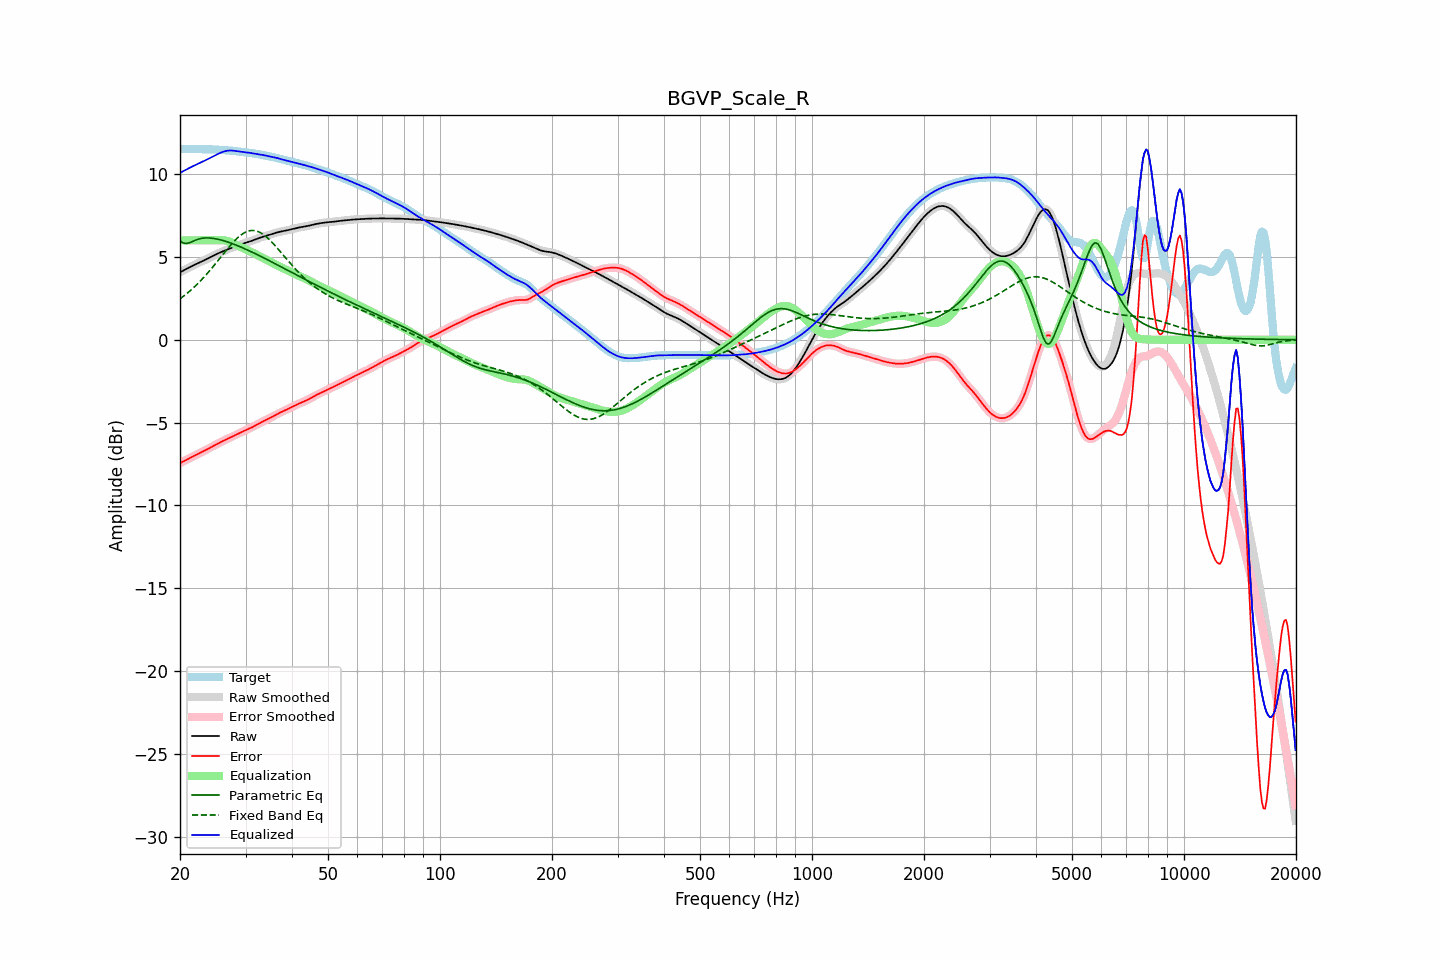

Values plotted in this chart, from the file beside it:
frequency, raw, error, smoothed, error_smoothed, equalization, parametric_eq, fixed_band_eq, equalized_raw, equalized_smoothed, target
20.00, 4.07, -7.44, 4.07, -7.44, 6.00, 5.96, 2.47, 10.07, 10.07, 11.52
20.20, 4.12, -7.39, 4.12, -7.39, 6.00, 5.90, 2.54, 10.12, 10.12, 11.52
20.40, 4.17, -7.34, 4.17, -7.34, 6.00, 5.84, 2.61, 10.17, 10.17, 11.52
20.61, 4.23, -7.29, 4.23, -7.29, 6.00, 5.82, 2.69, 10.23, 10.23, 11.52
20.81, 4.28, -7.25, 4.28, -7.25, 6.00, 5.81, 2.77, 10.28, 10.28, 11.52
21.02, 4.33, -7.20, 4.33, -7.20, 6.00, 5.83, 2.85, 10.33, 10.33, 11.52
21.23, 4.38, -7.15, 4.38, -7.15, 6.00, 5.85, 2.93, 10.38, 10.38, 11.52
21.44, 4.43, -7.09, 4.43, -7.09, 6.00, 5.90, 3.02, 10.43, 10.43, 11.52
21.66, 4.48, -7.04, 4.48, -7.04, 6.00, 5.94, 3.10, 10.48, 10.48, 11.52
21.87, 4.52, -6.99, 4.52, -6.99, 6.00, 5.98, 3.19, 10.52, 10.52, 11.51
22.09, 4.57, -6.94, 4.57, -6.94, 6.00, 6.03, 3.29, 10.57, 10.57, 11.51
22.31, 4.61, -6.89, 4.61, -6.89, 6.00, 6.06, 3.38, 10.61, 10.61, 11.50
22.54, 4.66, -6.84, 4.66, -6.84, 6.00, 6.09, 3.48, 10.66, 10.66, 11.50
22.76, 4.70, -6.79, 4.70, -6.80, 6.00, 6.11, 3.58, 10.70, 10.70, 11.49
22.99, 4.74, -6.75, 4.74, -6.75, 6.00, 6.13, 3.68, 10.74, 10.74, 11.49
23.22, 4.79, -6.70, 4.79, -6.70, 6.00, 6.14, 3.79, 10.79, 10.79, 11.49
23.45, 4.84, -6.65, 4.84, -6.65, 6.00, 6.15, 3.89, 10.84, 10.84, 11.49
23.69, 4.89, -6.60, 4.89, -6.60, 6.00, 6.15, 4.00, 10.89, 10.89, 11.49
23.92, 4.94, -6.55, 4.94, -6.55, 6.00, 6.14, 4.11, 10.94, 10.94, 11.49
24.16, 4.99, -6.50, 4.99, -6.50, 6.00, 6.14, 4.23, 10.99, 10.99, 11.49
24.40, 5.04, -6.45, 5.04, -6.45, 6.00, 6.13, 4.34, 11.04, 11.04, 11.49
24.65, 5.09, -6.39, 5.09, -6.40, 6.00, 6.11, 4.46, 11.09, 11.09, 11.48
24.89, 5.14, -6.34, 5.14, -6.34, 6.00, 6.10, 4.58, 11.14, 11.14, 11.48
25.14, 5.18, -6.29, 5.18, -6.29, 6.00, 6.08, 4.70, 11.19, 11.19, 11.47
25.39, 5.23, -6.24, 5.23, -6.24, 6.01, 6.06, 4.82, 11.23, 11.23, 11.47
25.65, 5.27, -6.19, 5.27, -6.19, 6.01, 6.03, 4.94, 11.28, 11.28, 11.46
25.91, 5.31, -6.14, 5.31, -6.14, 6.01, 6.01, 5.06, 11.32, 11.32, 11.45
26.16, 5.35, -6.10, 5.35, -6.10, 6.00, 5.98, 5.18, 11.35, 11.35, 11.45
26.43, 5.39, -6.05, 5.39, -6.05, 5.99, 5.95, 5.30, 11.38, 11.38, 11.44
26.69, 5.43, -6.01, 5.43, -6.01, 5.97, 5.92, 5.42, 11.40, 11.40, 11.44
26.96, 5.47, -5.96, 5.47, -5.96, 5.95, 5.89, 5.54, 11.42, 11.42, 11.43
27.23, 5.51, -5.92, 5.51, -5.92, 5.91, 5.86, 5.65, 11.42, 11.42, 11.43
27.50, 5.55, -5.87, 5.55, -5.87, 5.87, 5.82, 5.77, 11.42, 11.42, 11.42
27.77, 5.59, -5.82, 5.59, -5.82, 5.83, 5.78, 5.87, 11.41, 11.41, 11.41
28.05, 5.62, -5.77, 5.62, -5.77, 5.78, 5.75, 5.98, 11.40, 11.40, 11.39
28.33, 5.66, -5.72, 5.66, -5.72, 5.73, 5.71, 6.07, 11.39, 11.39, 11.38
28.62, 5.69, -5.68, 5.69, -5.68, 5.68, 5.67, 6.17, 11.37, 11.37, 11.37
28.90, 5.73, -5.63, 5.73, -5.63, 5.63, 5.63, 6.25, 11.36, 11.36, 11.36
29.19, 5.76, -5.58, 5.76, -5.58, 5.59, 5.59, 6.33, 11.35, 11.35, 11.35
29.48, 5.79, -5.54, 5.79, -5.54, 5.54, 5.55, 6.39, 11.34, 11.34, 11.34
29.78, 5.83, -5.50, 5.83, -5.50, 5.50, 5.50, 6.46, 11.33, 11.33, 11.32
30.08, 5.86, -5.45, 5.86, -5.45, 5.45, 5.46, 6.50, 11.31, 11.31, 11.31
30.38, 5.89, -5.41, 5.89, -5.41, 5.41, 5.42, 6.55, 11.30, 11.30, 11.30
30.68, 5.92, -5.37, 5.92, -5.37, 5.37, 5.37, 6.57, 11.29, 11.29, 11.29
30.99, 5.95, -5.32, 5.95, -5.32, 5.32, 5.33, 6.59, 11.27, 11.27, 11.27
31.30, 5.98, -5.27, 5.99, -5.27, 5.27, 5.28, 6.59, 11.26, 11.26, 11.26
31.61, 6.02, -5.22, 6.02, -5.22, 5.22, 5.23, 6.59, 11.24, 11.24, 11.24
31.93, 6.06, -5.17, 6.06, -5.17, 5.17, 5.19, 6.57, 11.23, 11.23, 11.23
32.24, 6.09, -5.12, 6.09, -5.12, 5.12, 5.14, 6.55, 11.21, 11.21, 11.21
32.57, 6.13, -5.06, 6.13, -5.06, 5.07, 5.09, 6.51, 11.20, 11.20, 11.19
32.89, 6.17, -5.01, 6.17, -5.01, 5.01, 5.04, 6.47, 11.18, 11.18, 11.18
33.22, 6.20, -4.96, 6.20, -4.96, 4.96, 5.00, 6.41, 11.16, 11.16, 11.16
33.55, 6.23, -4.91, 6.23, -4.91, 4.91, 4.95, 6.34, 11.14, 11.14, 11.14
33.89, 6.26, -4.86, 6.26, -4.86, 4.86, 4.90, 6.27, 11.12, 11.12, 11.12
34.23, 6.29, -4.82, 6.29, -4.82, 4.81, 4.85, 6.19, 11.10, 11.10, 11.10
34.57, 6.31, -4.77, 6.31, -4.77, 4.77, 4.80, 6.10, 11.08, 11.08, 11.08
34.92, 6.34, -4.72, 6.34, -4.72, 4.71, 4.75, 6.01, 11.06, 11.06, 11.06
35.27, 6.38, -4.67, 6.38, -4.67, 4.66, 4.70, 5.91, 11.04, 11.04, 11.04
35.62, 6.41, -4.61, 6.41, -4.61, 4.61, 4.65, 5.80, 11.02, 11.02, 11.02
35.97, 6.44, -4.56, 6.44, -4.56, 4.56, 4.60, 5.70, 11.00, 11.00, 11.00
... 635 more rows
